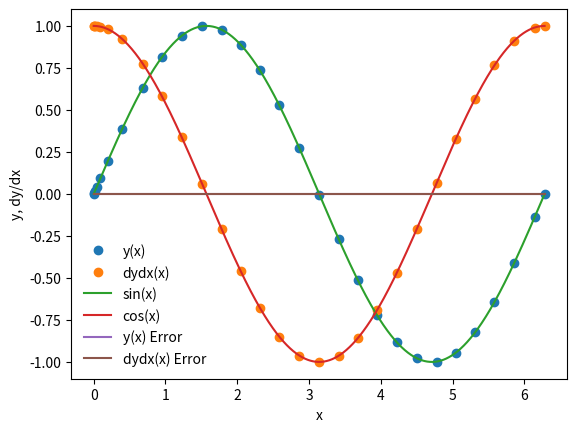

This chart was generated by the following Python code:
%matplotlib inline
import matplotlib.pyplot as plt
import numpy as np

def dydx(x,y):
    
    #set the derivatives
    
    # our equation is d^2y/dx^2 = -y
    
    #so we can write 
    #dydx = z
    #dzdx = -y
    
    #we will set y = y(0)
    #we will set z = y(1)
    
    #declare an array
    y_derivs = np.zeros(2)
    
    #set dydx = z
    y_derivs[0] = y[1]
    
    #set dzdx = -y
    y_derivs[1] = -1*y[0]
    
    #here we have to return an array
    return y_derivs

def rk4_mv_core(dydx, xi, yi, nv, h):
    
    #declare k? arrays
    k1 = np.zeros(nv)
    k2 = np.zeros(nv)
    k3 = np.zeros(nv)
    k4 = np.zeros(nv)
    k5 = np.zeros(nv)
    k6 = np.zeros(nv)
    
    #define x at 1 step
    x_ipo = xi + h
    
    #declare a temp y array
    y_temp = np.zeros(nv)
    
    #get k1 values
    y_derivs = dydx(xi,yi)
    k1[:] = h*y_derivs[:]
    
    #get k2 values
    y_temp[:] = yi[:] + .2*k1[:]
    y_derivs = dydx(xi+.2*h,y_temp)
    k2[:] = h*y_derivs[:]
    
    #get k3 values
    y_temp[:] = yi[:] +(3/40)*k1 + (9/40)*k2[:]
    y_derivs = dydx(xi+.3*h,y_temp)
    k3[:] = h*y_derivs[:]
    
    #get k4 values
    y_temp[:] = yi[:] + (3/10)*k1 + (-9/10)*k2 + (6/5)*k3[:]
    y_derivs = dydx(xi+(3/5)*h,y_temp)
    k4[:] = h*y_derivs[:]
    
    #get k5 values
    y_temp[:] = yi[:] + (-11/54)*k1 + (5/2)*k2 + (-70/27)*k3 + (35/27)*k4[:]
    y_derivs = dydx(xi+(1)*h,y_temp)
    k5[:] = h*y_derivs[:]
    
    #get k6 values
    y_temp[:] = yi[:] + (1631/55296)*k1 +(175/512)*k2 + (575/13824)*k3 + (44275/110592)*k4 + (253/4096)*k5
    y_derivs = dydx(xi+(7/8)*h,y_temp)
    k6[:] = h*y_derivs[:]
    
    yipo = yi + ((37/378)*k1 + (0)*k2 + (250/621)*k3 + (125/594)*k4 + (0)*k5 + (512/1771)*k6)
    yipostar = yi + ((2825/27648)*k1 + (0)*k2 + (18575/48384)*k3 + (13525/55296)*k4 + (277/14336)*k5 + (1/4)*k6)
    
    return yipo, yipostar

def rk4_mv_ad(dydx,x_i,y_i,nv,h,tol):
    
    #define safety scale
    SAFETY = 0.9
    H_NEW_FAC = 2.0
    
    #set a maximum number of iterations
    imax = 10000
    
    #set an iteration variable
    i = 0
    
    #create an error
    Delta = np.full(nv,2*tol)
    
    #remember the step
    h_step = h
    
    #adjust step
    while(Delta.max()/tol > 1.0):
        
        #estimate our error by taking one step of size h
        #vs. two steps of size h/2
        y_2, y_2star = rk4_mv_core(dydx,x_i,y_i,nv,h_step)
        
        #compute an error
        Delta = np.fabs(y_2 - y_2star)
        print(Delta)
        #if the error is too large, take a smaller step
        if(Delta.max()/tol > 1.0):
            
            #our error is too large, decrease the step
            h_step *= SAFETY * (Delta.max()/tol)**(-0.25)
            
            
        #check iteration
        if(i>=imax):
            print("Too many iteration in rk4_mv_ad()")
            raise StopIteration("Ending after i = ",i)
        
        #iterate
        i+=1
        
    
    #next time, try to tke a bigger step
    h_new = np.fmin(h_step * (Delta.max()/tol)**(-0.9), h_step*H_NEW_FAC)
    
    #return the answer, a new step, and the step we actually took
    return y_2, h_new, h_step

def rk4_mv(dfdx,a,b,y_a,tol):
    
    #dfdx is the derivative wrtx
    #a is the lower bound
    #b is the upper bound
    #y_a are the boundary conditions
    #tol is the tolerance for integrating y
    
    #define our starting step
    xi = a
    yi = y_a.copy()
    
    #an initial step size == make very small!
    h = 1.0e-3 * (b-a)
    
    #set a maximum number of iterations
    imax = 10000
    
    #set an iteration variable 
    i = 0 

    #set the number of coupled odes to the size
    #size of y_a
    nv = len(y_a)

    #set the initial conditions
    x = np.full(1,a)
    y = np.full((1,nv),y_a)
    
    #set a flag
    flag = 1
    
    #loop until we reach the right side
    while(flag):
        
        #calculate y_i+1
        yi_new, h_new, h_step = rk4_mv_ad(dydx,xi,yi,nv,h,tol)
        
        #update the step
        h = h_new
        
        #prevent an overshoot
        if(xi+h_step>b):
            
            #take a smaller step
            h = b-xi
            
            #recalculate y_i+1
            yi_new , h_new, h_step = rk4_mv_ad(dydx,xi,yi,nv,h,tol)
            
            #break
            flag = 0
            
        #update values
        xi += h_step
        yi[:] = yi_new[:]
            
        #add the step to the arrays
        x = np.append(x,xi)
        y_new = np.zeros((len(x),nv))
        y_new[0:len(x)-1,:] = y
        y_new[-1,:] = yi[:]
        del y
        y = y_new
            
        #prevent too many iterations
        if(i>=imax):
            
            print("Maximum iterations reached.")
            raise StopIteration("Iteration number = ",i)
                
        #iterate
        i += 1 
            
        #output some information
        s = "i = %3d/t  x = %9.8f/t  h = %9.8f/t  b=%9.8f" % (i,xi, h_step, b)
        print(s)
            
        #break if new xi is == b 
        if(xi==b):
            flag = 0
                
    #return the answer
    return x,y

a = 0.0
b = 2.0 * np.pi

y_0 = np.zeros(2)
y_0[0] = 0.0
y_0[1] = 1.0
nv = 2

tolerance = 1.0e-6

#perform the integration
x,y = rk4_mv(dydx,a,b,y_0,tolerance)

plt.plot(x,y[:,0],'o',label='y(x)')
plt.plot(x,y[:,1],'o',label='dydx(x)')
xx = np.linspace(0,2.0*np.pi,1000)
plt.plot(xx,np.sin(xx),label='sin(x)')
plt.plot(xx,np.cos(xx),label='cos(x)')
plt.xlabel('x')
plt.ylabel('y, dy/dx')
plt.legend(frameon=False)

sine = np.sin(x)
cosine = np.cos(x)

y_error = (y[:,0]-sine)
dydx_error = (y[:,1]-cosine)

plt.plot(x,y_error,label="y(x) Error")
plt.plot(x,dydx_error,label="dydx(x) Error")
plt.legend(frameon=False)
